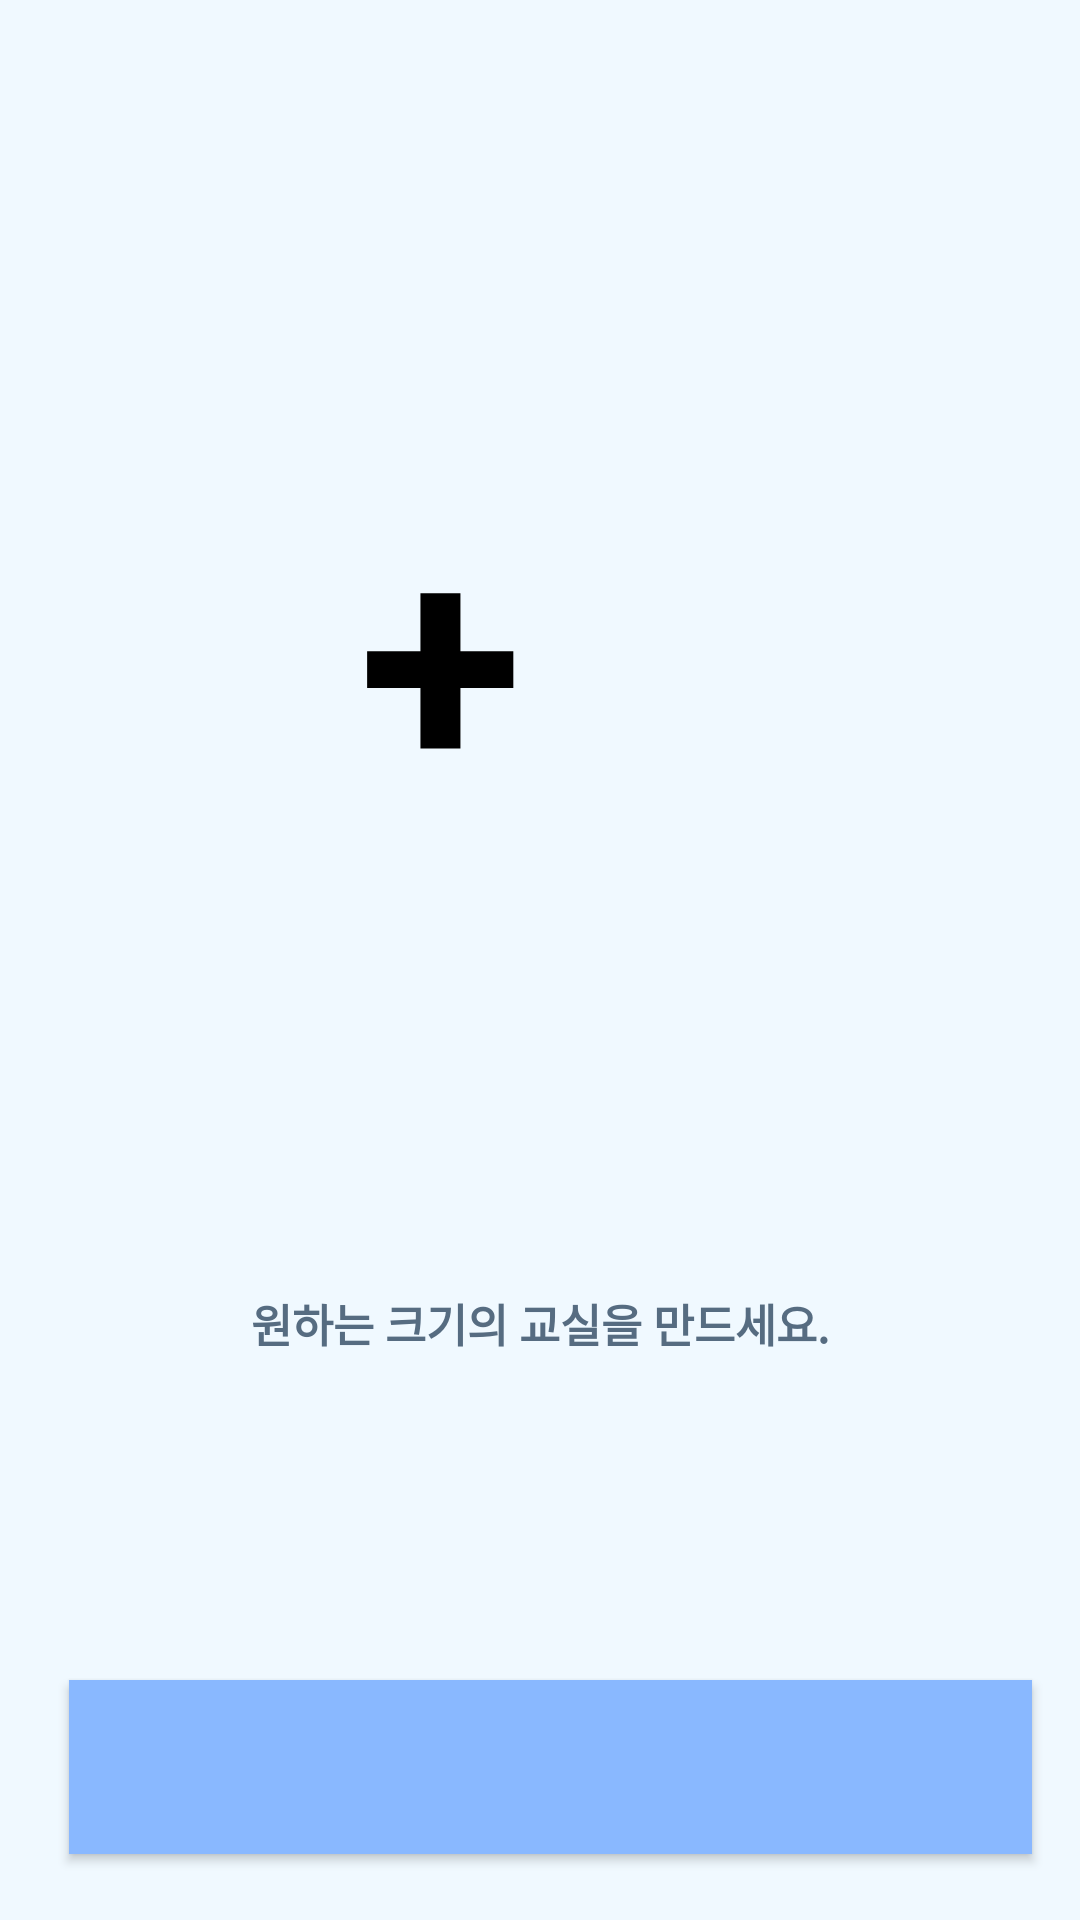

Write the Android layout XML for this screen, with the resource values it uses.
<!-- AndroidManifest.xml: application theme Theme.Success -->
<!-- res/layout/activity_splash1.xml -->
<?xml version="1.0" encoding="utf-8"?>
<androidx.constraintlayout.widget.ConstraintLayout xmlns:android="http://schemas.android.com/apk/res/android"
    xmlns:tools="http://schemas.android.com/tools"
    android:layout_width="match_parent"
    android:layout_height="match_parent"
    xmlns:app="http://schemas.android.com/apk/res-auto"
    android:background="#F0F9FF">

    <ImageView
        android:id="@+id/imageView0"
        android:layout_width="171dp"
        android:layout_height="156dp"
        android:layout_marginTop="232dp"
        android:src="@drawable/classroom"
        app:layout_constraintEnd_toEndOf="parent"
        app:layout_constraintHorizontal_bias="0.498"
        app:layout_constraintHorizontal_chainStyle="spread"
        app:layout_constraintStart_toStartOf="parent"
        app:layout_constraintTop_toTopOf="parent" />

    <TextView
        android:id="@+id/text1"
        android:layout_width="219dp"
        android:layout_height="155dp"
        android:layout_marginTop="140dp"
        android:gravity="center"
        android:text="+"
        android:textColor="#000000"
        android:textSize="100sp"
        android:textStyle="bold"
        app:layout_constraintEnd_toEndOf="parent"
        app:layout_constraintHorizontal_bias="0.265"
        app:layout_constraintHorizontal_chainStyle="spread"
        app:layout_constraintStart_toStartOf="parent"
        app:layout_constraintTop_toTopOf="parent" />

    <TextView
        android:id="@+id/text2"
        android:layout_width="221dp"
        android:layout_height="54dp"
        android:layout_marginTop="414dp"
        android:gravity="center"
        android:text="원하는 크기의 교실을 만드세요."
        android:textColor="#566C81"
        android:textSize="15sp"
        android:textStyle="bold"
        app:layout_constraintEnd_toEndOf="parent"
        app:layout_constraintHorizontal_chainStyle="spread"
        app:layout_constraintStart_toStartOf="parent"
        app:layout_constraintTop_toTopOf="parent" />

    <Button
        android:id="@+id/next"
        android:layout_width="321dp"
        android:layout_height="58dp"
        android:layout_marginLeft="13dp"
        android:layout_marginTop="560dp"
        android:background="#89B8FF"
        android:textColor="#000000"
        app:layout_constraintEnd_toEndOf="parent"
        app:layout_constraintHorizontal_bias="0.388"
        app:layout_constraintHorizontal_chainStyle="spread"
        app:layout_constraintStart_toStartOf="parent"
        app:layout_constraintTop_toTopOf="parent" />



</androidx.constraintlayout.widget.ConstraintLayout>
<!-- resources referenced by this layout -->
<resources>
  <style name="Theme.Success" parent="Theme.AppCompat">
          
          <item name="colorPrimary">@color/purple_500</item>
          <item name="colorPrimaryVariant">@color/purple_700</item>
          <item name="colorOnPrimary">@color/white</item>
          
          <item name="colorSecondary">@color/teal_200</item>
          <item name="colorSecondaryVariant">@color/teal_700</item>
          <item name="colorOnSecondary">@color/black</item>
          
          <item name="android:statusBarColor">?attr/colorPrimaryVariant</item>
          
      </style>
  <!-- not gathered from this repository: default colours our renderer supplied (Android Studio template values) -->
  <color name="purple_500">#FF6200EE</color>
  <color name="purple_700">#FF3700B3</color>
  <color name="teal_200">#FF03DAC5</color>
  <color name="teal_700">#FF018786</color>
  <color name="black">#FF000000</color>
  <color name="white">#FFFFFFFF</color>
</resources>
